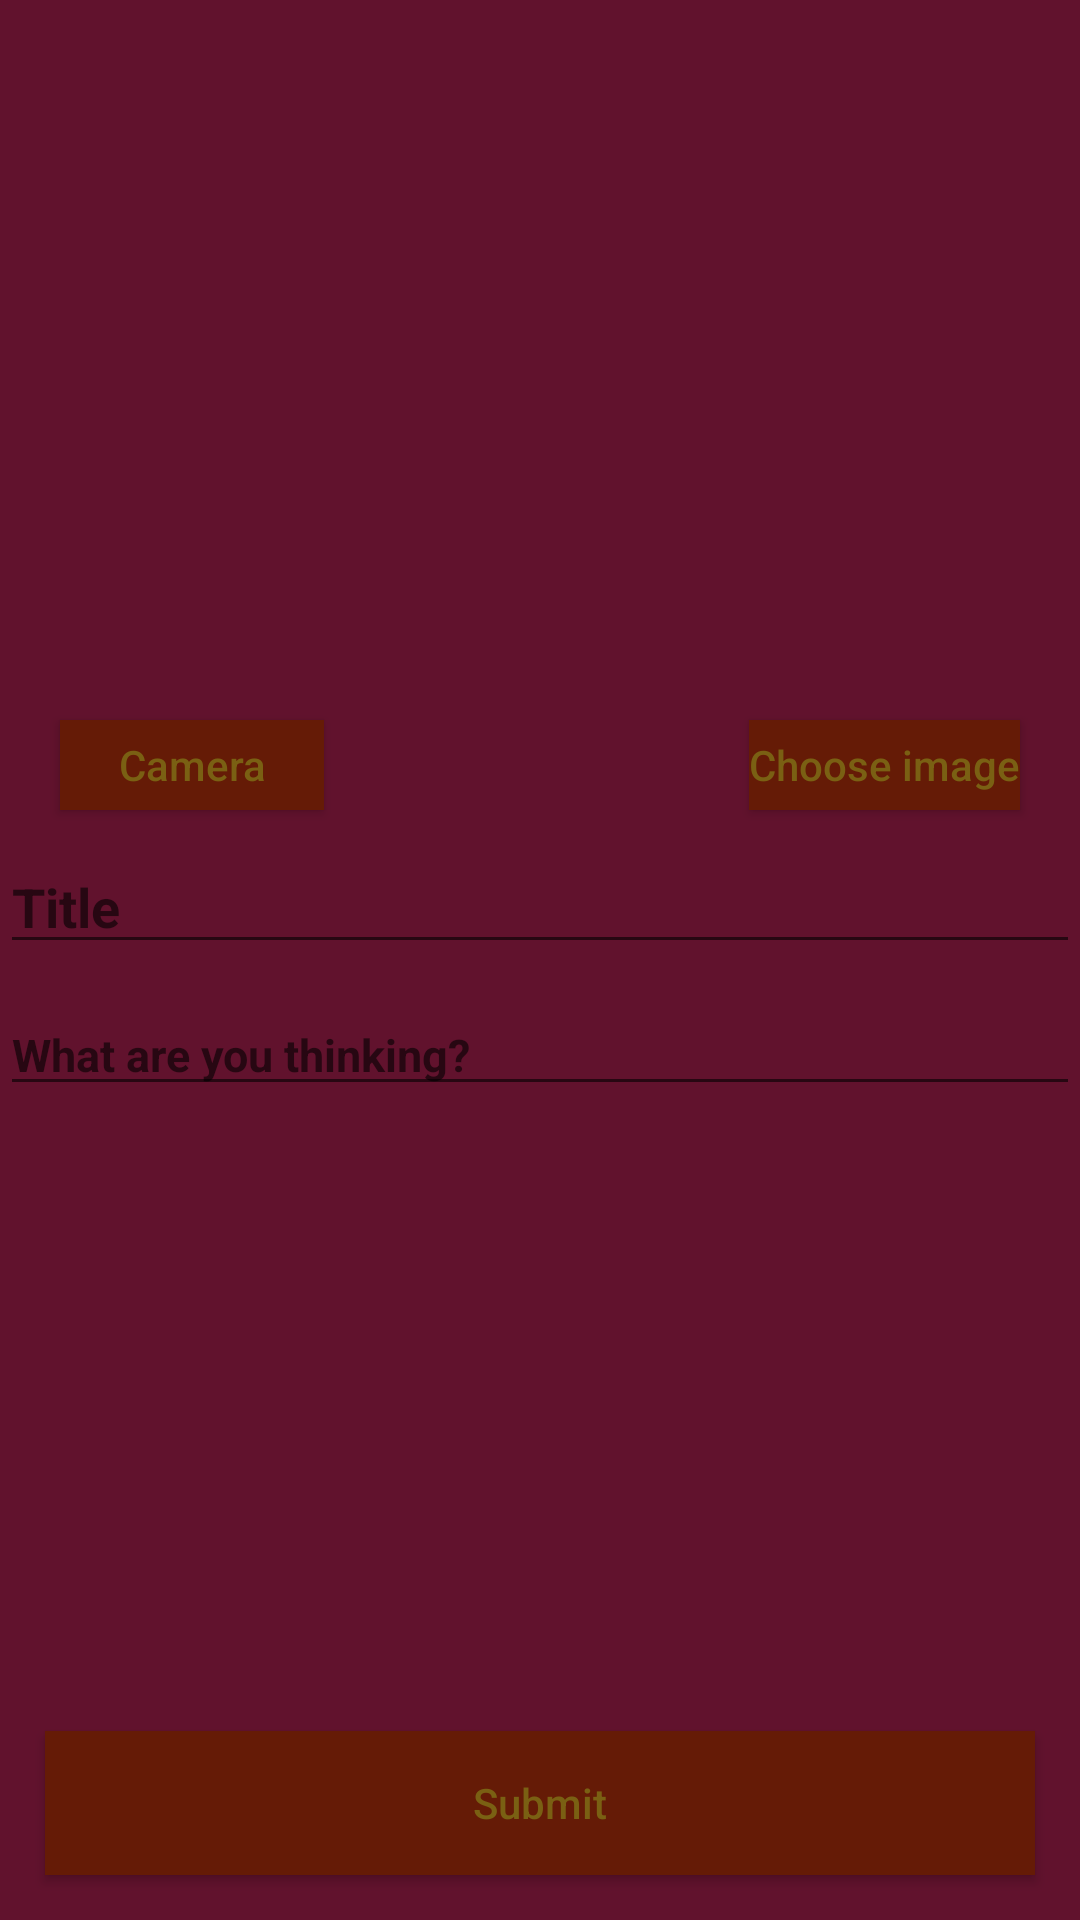

Write the Android layout XML for this screen, with the resource values it uses.
<!-- AndroidManifest.xml: application theme AppTheme -->
<!-- res/layout/fragment_post_blog.xml -->
<?xml version="1.0" encoding="utf-8"?>
<RelativeLayout xmlns:android="http://schemas.android.com/apk/res/android"
    xmlns:app="http://schemas.android.com/apk/res-auto"
    xmlns:tools="http://schemas.android.com/tools"
    android:id="@+id/product_detail_fragment"
    android:layout_width="match_parent"
    android:layout_height="match_parent"
    android:background="@color/color_background"
    tools:context=".uiFragment.ProductDetailFragment">

    <ImageView
        android:id="@+id/image_post_blog"
        android:layout_width="match_parent"
        android:layout_height="240dp"/>

    <Button
        android:id="@+id/btn_post_blog_camera"
        android:layout_width="wrap_content"
        android:layout_height="30dp"
        android:layout_marginLeft="20dp"
        android:layout_below="@+id/image_post_blog"
        android:background="@color/colorButton"
        android:text="@string/string_post_blog_camera"
        android:textAllCaps="false"
        android:textColor="@color/color_font" />


    <Button
        android:id="@+id/btn_post_blog_add_image"
        android:layout_width="wrap_content"
        android:layout_height="30dp"
        android:layout_below="@+id/image_post_blog"
        android:layout_alignParentEnd="true"
        android:layout_marginRight="20dp"
        android:background="@color/colorButton"
        android:text="@string/string_post_blog_image"
        android:textAllCaps="false"
        android:textColor="@color/color_font" />

    <EditText
        android:id="@+id/txt_post_blog_title"
        android:layout_width="match_parent"
        android:layout_height="wrap_content"
        android:layout_below="@+id/btn_post_blog_camera"
        android:layout_marginTop="10dp"
        android:hint="@string/string_post_blog_title"
        android:textColor="@color/color_font"
        android:textSize="18sp"
        android:textStyle="bold" />

    <EditText
        android:id="@+id/txt_product_detail_des"
        android:layout_width="match_parent"
        android:layout_height="wrap_content"
        android:layout_below="@+id/txt_post_blog_title"
        android:layout_marginTop="10dp"
        android:hint="@string/string_post_blog_des"
        android:textColor="@color/color_font"
        android:textSize="15sp"
        android:textStyle="bold" />

    <Button
        android:id="@+id/btn_post_blog_submit"
        android:layout_width="match_parent"
        android:layout_height="wrap_content"
        android:layout_alignParentBottom="true"
        android:layout_margin="15dp"
        android:textAllCaps="false"
        android:background="@color/colorButton"
        android:text="@string/string_post_blog_submit"
        android:textColor="@color/color_font" />


</RelativeLayout>
<!-- resources referenced by this layout -->
<resources>
  <color name="colorButton">#651B06</color>
  <color name="color_background">#61122D</color>
  <color name="color_font">#7A6013</color>
  <string name="string_post_blog_camera">Camera</string>
  <string name="string_post_blog_des">What are you thinking?</string>
  <string name="string_post_blog_image">Choose image</string>
  <string name="string_post_blog_submit">Submit</string>
  <string name="string_post_blog_title">Title</string>
  <style name="AppTheme" parent="Theme.AppCompat.Light.DarkActionBar">
          
          <item name="colorPrimary">@color/color_font</item>
          <item name="colorPrimaryDark">@color/fui_bgGitHub</item>
          <item name="colorAccent">#7A2C13</item>
      </style>
</resources>
